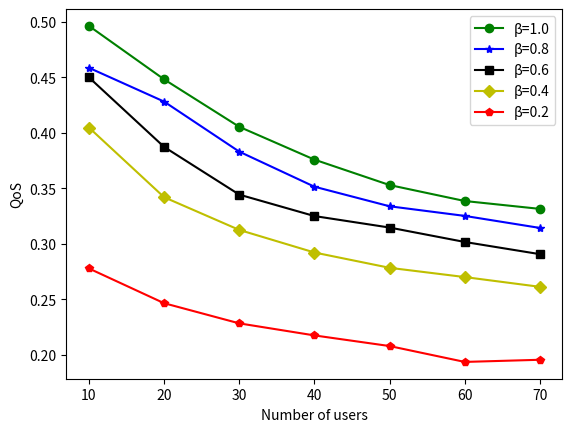

Source code (Python):
import matplotlib.pyplot as plt
import numpy as np
from math import log2

users=10
#B=1
B=0.1
N=1e-10
F=10
avg=0.1
num=100
x_num=7

def gen_task():
	tasks=dict()
	for i in range(users):
		buf=dict()
		buf['a']=np.random.uniform(100,1000)*2/1000
		buf['d']=buf['a']
		buf['fl']=np.random.uniform(1.5,2.5)
		buf['Tm']=np.random.uniform(avg,1)
		buf['pri']=np.random.uniform(0.1,1)
		buf['SINR']=(10**np.random.uniform(4,10))*7.5/N
		tasks[i]=buf
	return tasks

def caltech(tasks, xi):
	reward=0
	b=list()

	#sum of sqrt
	ss=0
	for k,v in tasks.items():
		ss+=(xi[k]*v['a']*v['pri']/log2(1+v['SINR']))**0.5

	#cal lagrange b
	for k,v in tasks.items():
		if ss!=0:
			b.append(((xi[k]*v['a']*v['pri']/log2(1+v['SINR']))**0.5)*B/ss)
		else:
			b.append(0)

	for k,v in tasks.items():
		if xi[k]!=0:
			t=max( (1-xi[k])*v['d']/v['fl'], xi[k]*v['a']/b[k]/log2(1+v['SINR']))
		else:
			t=(1-xi[k])*v['d']/v['fl']
		if t<v['Tm']:
			reward+=v['pri']*(1-t/(v['d']) )

	return reward/users

def iterative(tasks):
	xi=list()
	b=[0]*users
	reserved_b=[0]*users
	for e in tasks.values():
		xi.append( 1-min(1,e['Tm']*e['fl']/e['d']) )
	
	tasks=sorted(tasks.items(), key=lambda kv: -kv[1]['pri']/(kv[1]['a']/kv[1]['Tm']/log2(1+kv[1]['SINR'])) )

	#occupied bandwidth
	remaining=B
	for e in tasks:
		#allocate minimum bandwidth
		bi=xi[e[0]]*e[1]['a']/e[1]['Tm']/log2(1+e[1]['SINR'])
		if remaining-bi<0:
			break
		else:
			remaining-=bi
			reserved_b[e[0]]=bi

	for e in tasks:
		b[e[0]]=reserved_b[e[0]] + remaining/users

	i=0
	while i<10:
		#update x
		for e in tasks:
			xi[e[0]]=e[1]['d']/e[1]['fl']/( e[1]['a']/(b[e[0]]*log2(1+e[1]['SINR'])) + e[1]['d']/e[1]['fl'] )


		#sum of sqrt
		ss=0
		for e in tasks:
			ss+=(xi[e[0]]*e[1]['a']*e[1]['pri']/log2(1+e[1]['SINR']))**0.5

		#update b
		for e in tasks:
			b[e[0]]=reserved_b[e[0]] + ((xi[e[0]]*e[1]['a']*e[1]['pri']/log2(1+e[1]['SINR']))**0.5)*remaining/ss
		i+=1

	reward=0
	for e in tasks:
		if xi[e[0]]!=0:
			t=max( (1-xi[e[0]])*e[1]['d']/e[1]['fl'], xi[e[0]]*e[1]['a']/b[e[0]]/log2(1+e[1]['SINR']))
		else:
			t=(1-xi[e[0]])*e[1]['d']/e[1]['fl']
		if t<e[1]['Tm']:
			reward+=e[1]['pri']*(1-t/(e[1]['d']) )
	return reward/users

def iterative2(tasks):
	xi=list()
	b=[0]*users
	reserved_b=[0]*users
	for e in tasks.values():
		xi.append( 1-min(1,e['Tm']*e['fl']/e['d']) )
	
	tasks=sorted(tasks.items(), key=lambda kv: -kv[1]['pri']-kv[1]['pri']/(kv[1]['a']/kv[1]['Tm']/log2(1+kv[1]['SINR'])))

	#occupied bandwidth
	remaining=B
	for e in tasks:
		#allocate minimum bandwidth
		bi=xi[e[0]]*e[1]['a']/e[1]['Tm']/log2(1+e[1]['SINR'])
		if remaining-bi<0:
			break
		else:
			remaining-=bi
			reserved_b[e[0]]=bi

	#sum of sqrt
	ss=0
	for e in tasks:
		ss+=(xi[e[0]]*e[1]['a']*e[1]['pri']/log2(1+e[1]['SINR']))**0.5

	for e in tasks:
		b[e[0]]=reserved_b[e[0]] + ((xi[e[0]]*e[1]['a']*e[1]['pri']/log2(1+e[1]['SINR']))**0.5)*remaining/ss

	i=0
	while i<10:
		#update x
		for e in tasks:
			if b[e[0]]!=0:
				xi[e[0]]=e[1]['d']/e[1]['fl']/( e[1]['a']/(b[e[0]]*log2(1+e[1]['SINR'])) + e[1]['d']/e[1]['fl'] )
			else:
				xi[e[0]]=0

		reserved_b=[0]*users		

		#occupied bandwidth
		remaining=B
		for e in tasks:
			#allocate minimum bandwidth
			bi=xi[e[0]]*e[1]['a']/e[1]['Tm']/log2(1+e[1]['SINR'])
			if remaining-bi<0:
				break
			else:
				remaining-=bi
				reserved_b[e[0]]=bi

		#sum of sqrt
		ss=0
		for e in tasks:
			ss+=(xi[e[0]]*e[1]['a']*e[1]['pri']/log2(1+e[1]['SINR']))**0.5

		#update b
		for e in tasks:
			b[e[0]]=reserved_b[e[0]] + ((xi[e[0]]*e[1]['a']*e[1]['pri']/log2(1+e[1]['SINR']))**0.5)*remaining/ss
		i+=1

	reward=0
	for e in tasks:
		if xi[e[0]]!=0:
			t=max( (1-xi[e[0]])*e[1]['d']/e[1]['fl'], xi[e[0]]*e[1]['a']/b[e[0]]/log2(1+e[1]['SINR']))
		else:
			t=(1-xi[e[0]])*e[1]['d']/e[1]['fl']
		if t<e[1]['Tm']:
			reward+=e[1]['pri']*(1-t/e[1]['Tm'])*10
		#else:
		#	reward-=e[1]['pri']*10

	return reward/users/10

def greedy(tasks):
	xi=[0]*users
	b=[0]*users

	tasks_s=sorted(tasks.items(), key=lambda kv: -kv[1]['pri'])

	#occupied bandwidth
	remaining=B
	for e in tasks_s:
		#allocate bandwidth
		bi=1*e[1]['a']/e[1]['Tm']/log2(1+e[1]['SINR'])
		if remaining-bi<0:
			pass
		else:
			remaining-=bi
			xi[e[0]]=1

	return xi

def PSO(tasks):
	particles=200
	#a single particle (solution vector)
	decision=list()
	#particle's v
	velocity=list()

	#initialize
	for i in range(particles):
		decision.append([])
		velocity.append([])
		for j in range(users):
			if np.random.rand()<15/users:
				decision[i].append(np.random.rand())
				velocity[i].append(np.random.uniform(0.5,0.5))
			else:
				decision[i].append(0)
				velocity[i].append(0)

	#each particle's history
	history=list()
	for i in range(particles):
		history.append([decision[i],-100])
	glob_best=[decision[-1],-100]
	
	cou=0
	while cou<7:
		#cal fitness & update
		best=glob_best[1]
		for i in range(particles):

			value=caltech(tasks, decision[i])
			if value > history[i][1]:
				history[i][0]=decision[i]
				history[i][1]=value
			if value > glob_best[1]:
				glob_best[0]=decision[i]
				glob_best[1]=value

		if best==glob_best[1]:
			cou+=1
		else:
			cou=0
		
		#update velocity & position
		for i in range(particles):
			for j in range(users):
				velocity[i][j]=velocity[i][j]+0.01*(history[i][0][j]-decision[i][j])+0.01*(glob_best[0][j]-decision[i][j])
				decision[i][j]+=velocity[i][j]
				if decision[i][j]>1:
					decision[i][j]=1
				if decision[i][j]<0:
					decision[i][j]=0

	#print(glob_best)
	return glob_best[0]

def GA_x(tasks):
	Maternal=list()
	table=list()
	def generate(size):
		for a in range(size):
			decision=list()
			for b in range(users):
				if np.random.rand()<15/users:
					decision.append(np.random.rand())
				else:
					decision.append(0)

			table.append(decision)
			Maternal.append([decision, caltech(tasks, decision)])

	def crossover(pairs, rank):
		parent=list()
		for e in range(2*pairs):
			a=np.random.rand()
			if a<rank[0][1]:
				parent.append(rank[0][0])
			else:
				accu=rank[0][1]
				for i in range(1, len(rank)):
					if a>accu and a<accu+rank[i][1]:
						parent.append(rank[i][0])
						break
					else:
						accu+=rank[i][1]

		while len(parent)>2:
			a=parent.pop()
			b=parent.pop()
			start=np.random.randint(len(a))
			end=np.random.randint(start,len(a))

			aa,bb=list(),list()
			for j in range(users):
				if j not in range(start, end):
					aa.append(a[j])
					bb.append(b[j])
				else:
					aa.append(b[j])
					bb.append(a[j])

			if aa not in table:
				table.append(aa)
				Maternal.append([aa, caltech(tasks,aa)])
			if bb not in table:
				table.append(bb)
				Maternal.append([bb, caltech(tasks,bb)])

			if np.random.rand()<0.1:
				muta1, muta2=list(), list()
				tar=np.random.randint(len(aa))
				for i in range(len(aa)):
					if i!=tar:
						muta1.append(aa[i])
						muta2.append(bb[i])
					else:
						muta1.append(np.random.rand())
						muta2.append(np.random.rand())
				if muta1 not in table:
					table.append(muta1)
					Maternal.append([muta1, caltech(tasks,muta1)])
				if muta2 not in table:
					table.append(muta2)
					Maternal.append([muta2, caltech(tasks,muta2)])

		if len(Maternal)>len(rank):
			for i in range(1, len(Maternal)-len(rank)+1):
				Maternal.pop(Maternal.index(rank[-i]))

	generate(200)
	cou=0
	st1=0
	while 1:
		total=0
		Roulette=Maternal.copy()
		for e in Roulette:
			total+=e[1]
		for i in range(len(Roulette)):
			Roulette[i][1]/=total
		crossover(10, sorted(Roulette, key=lambda kv: -kv[1]))
		if sorted(Maternal, key=lambda kv: -kv[1])[0][1]-st1<0.1:
			cou+=1
		else:
			st1=sorted(Maternal, key=lambda kv: -kv[1])[0][1]
			cou=0
		if cou>7:
			break
	xi=sorted(Maternal, key=lambda kv: -kv[1])[0][0]

	return xi

def GA(tasks):
	Maternal=dict()

	def generate(size):
		for a in range(size):
			decision=list()
			for b in range(users):
				if np.random.rand()<15/users:
					decision.append(np.random.rand())
				else:
					decision.append(0)

			table.append(decision)
			Maternal.append([decision, caltech(tasks, decision)])

	def generate(size):
		for a in range(size):
			decision=''
			for b in range(users):
				if np.random.rand()<=0.25:
					decision+='1'
				else:
					decision+='0'
			Maternal[decision]=cal_reward(tasks, decision)

	def crossover(pairs, rank):
		parent=set()
		for e in range(2*pairs):
			a=np.random.rand()
			if a<rank[0][1]:
				parent.add(rank[0][0])
			else:
				accu=rank[0][1]
				for i in range(1, len(rank)):
					if a>accu and a<accu+rank[i][1]:
						parent.add(rank[i][0])
						break
					else:
						accu+=rank[i][1]

		while len(parent)>2:
			a=parent.pop()
			b=parent.pop()
			start=np.random.randint(len(a))
			end=np.random.randint(start,len(a))
			#if start>end:   start,end=end,start
			aa,bb='',''
			for j in range(start):
				aa+=a[j]
				bb+=b[j]
			for j in range(start, end):
				aa+=b[j]
				bb+=a[j]
			for j in range(end, len(a)):
				aa+=a[j]
				bb+=b[j]
			if aa not in Maternal:
				Maternal[aa]=cal_reward(tasks,aa)
			if bb not in Maternal:
				Maternal[bb]=cal_reward(tasks,bb)

			if np.random.rand()<0.06:
				muta1, muta2='', ''
				tar=np.random.randint(len(aa))
				for i in range(len(aa)):
					if i!=tar:
						muta1+=aa[i]
						muta2+=bb[i]
					else:
						muta1+=str(np.random.randint(2))
						muta2+=str(np.random.randint(2))
				if muta1 not in Maternal:
					Maternal[muta1]=cal_reward(tasks, muta1)
				if muta2 not in Maternal:
					Maternal[muta2]=cal_reward(tasks, muta2)

		if len(Maternal)>len(rank):
			for i in range(1, len(Maternal)-len(rank)+1):
				Maternal.pop(rank[-i][0])

	generate(100)
	cou=0
	st1=0
	while 1:
		total=0
		Roulette=Maternal.copy()
		for e in Roulette.values():
			total+=e
		for e in Roulette.keys():
			Roulette[e]/=total
		crossover(10, sorted(Roulette.items(), key=lambda kv: -kv[1]))
		if st1==sorted(Maternal.items(), key=lambda kv: -kv[1])[0][1]:
			cou+=1
		else:
			st1=sorted(Maternal.items(), key=lambda kv: -kv[1])[0][1]
			cou=0
		if cou>7:
			break
	decision=sorted(Maternal.items(), key=lambda kv: -kv[1])[0][0]

	return cal_reward(tasks,decision)

def test():
	perform=[0]*6
	for i in range(num):
		tasks=gen_task()
		perform[0]+=caltech(tasks, [0]*users)/num
		perform[1]+=caltech(tasks, [1]*users)/num
		perform[2]+=caltech(tasks, greedy(tasks))/num
		perform[3]+=caltech(tasks, GA_x(tasks))/num
		perform[4]+=caltech(tasks, PSO(tasks))/num
		perform[5]+=iterative(tasks)/num

	return perform

def draw_users():
	global users
	x=list()
	result=list()
	for e in range(6):
		result.append([])

	for e in range(x_num):
		perform=test()
		x.append(users)
		for i in range(6):
			result[i].append(perform[i])

		users+=10

	plt.plot(x,result[5],"go-",label='SS')
	plt.plot(x,result[4],"b*-",label='PSO')
	plt.plot(x,result[3],"ks-",label='GA')
	plt.plot(x,result[2],"yD-",label='Greedy')
	plt.plot(x,result[1],"rp-",label='FRE')
	plt.plot(x,result[0],"cx-",label='FLE')
	plt.xlabel("Number of users")
	plt.ylabel("QoS")
	plt.legend()
	#plt.savefig('servers.png', dpi = 600, bbox_inches='tight')
	plt.savefig('QoS.png', dpi = 600, bbox_inches='tight')
	plt.show()

def draw_avg():
	global avg

	x=list()
	result=list()
	for e in range(6):
		result.append([])

	for e in range(x_num):
		perform=test()
		x.append(avg)
		for i in range(6):
			result[i].append(perform[i])

		avg+=0.1

	plt.plot(x,result[5],"go-",label='SS')
	plt.plot(x,result[4],"b*-",label='PSO')
	plt.plot(x,result[3],"ks-",label='GA')
	plt.plot(x,result[2],"yD-",label='Greedy')
	plt.plot(x,result[1],"rp-",label='FRE')
	plt.plot(x,result[0],"cx-",label='FLE')
	plt.xlabel("Latency requirement")
	plt.ylabel("QoS")
	plt.legend()
	#plt.savefig('servers.png', dpi = 600, bbox_inches='tight')
	plt.savefig('Tm.png', dpi = 600, bbox_inches='tight')
	plt.show()

def draw_alpha():
	global users
	global B
	x=list()
	for e in range(x_num):
		x.append(users)
		users+=10

	result=list()
	for e in range(5):
		result.append([])

	for a in range(5):
		users=10
		for b in range(x_num):
			perform=0
			for c in range(num):
				tasks=gen_task()
				perform+=iterative(tasks)/num
			result[a].append(perform)
			users+=10
		B+=0.3
		print(B)

	plt.plot(x,result[4],"go-",label='β=1.0')
	plt.plot(x,result[3],"b*-",label='β=0.8')
	plt.plot(x,result[2],"ks-",label='β=0.6')
	plt.plot(x,result[1],"yD-",label='β=0.4')
	plt.plot(x,result[0],"rp-",label='β=0.2')
	plt.xlabel("Number of users")
	plt.ylabel("QoS")
	plt.legend()
	plt.savefig('alpha.png', dpi = 600, bbox_inches='tight')
	plt.show()

draw_alpha()

# [redacted]

# [redacted]

# [redacted]

# [redacted]

# [redacted]